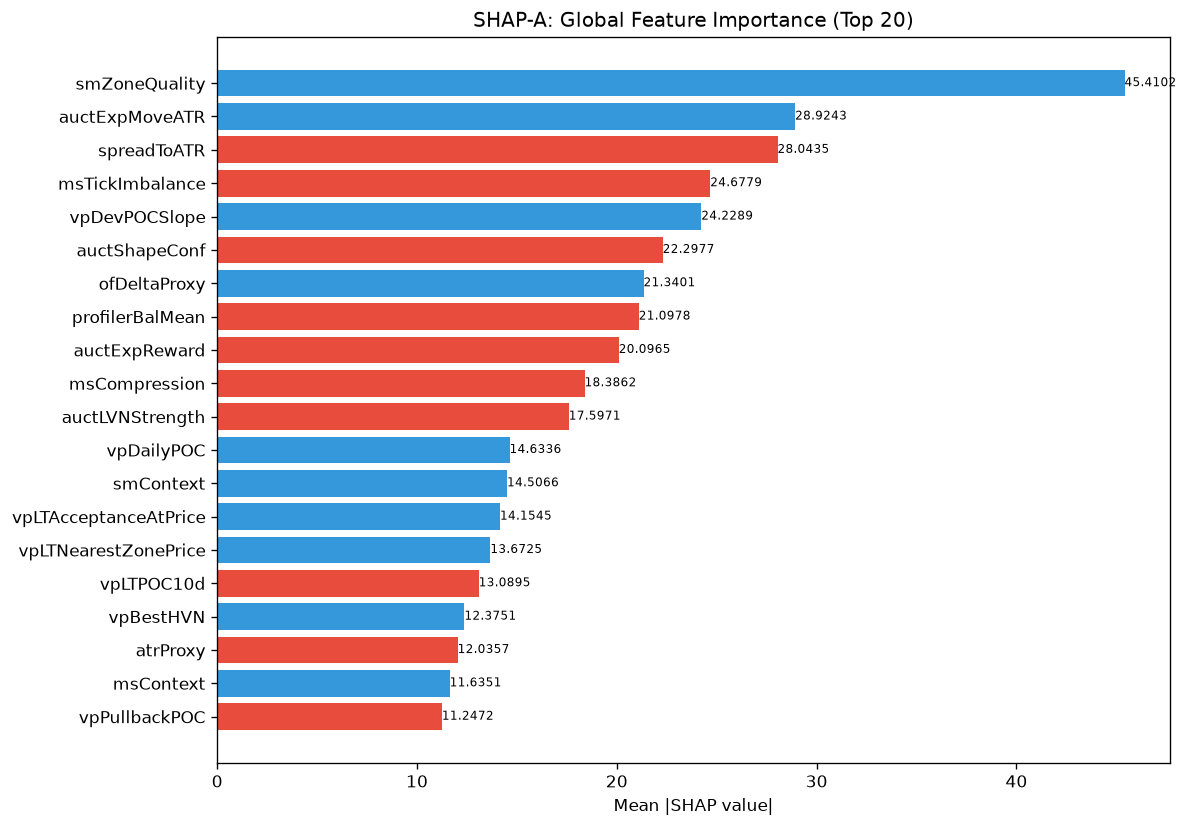

The file beside this chart, header and first rows:
feature, category, mean_abs_shap, mean_shap, std_shap, rank
smZoneQuality, unknown, 45.41, 2.291, 25.73, 1
auctExpMoveATR, unknown, 28.92, 4.536, 41.1, 2
spreadToATR, unknown, 28.04, -0.6324, 50, 3
msTickImbalance, unknown, 24.68, -4.849, 26.94, 4
vpDevPOCSlope, unknown, 24.23, 1.168, 28.5, 5
auctShapeConf, unknown, 22.3, -4.059, 13.83, 6
ofDeltaProxy, unknown, 21.34, 2.964, 15.64, 7
profilerBalMean, unknown, 21.1, -2.355, 11.86, 8
auctExpReward, unknown, 20.1, -3.214, 14.45, 9
msCompression, unknown, 18.39, -1.117, 16.86, 10
auctLVNStrength, unknown, 17.6, -1.781, 25.07, 11
vpDailyPOC, unknown, 14.63, 0.6926, 23.99, 12
smContext, engine_composite, 14.51, 0.1194, 8.53, 13
vpLTAcceptanceAtPrice, unknown, 14.15, 0.8638, 15.58, 14
vpLTNearestZonePrice, unknown, 13.67, 2.216, 22.35, 15
vpLTPOC10d, unknown, 13.09, -1.017, 13.97, 16
vpBestHVN, unknown, 12.38, 1.028, 14.66, 17
atrProxy, unknown, 12.04, -0.5505, 11.92, 18
msContext, engine_composite, 11.64, 0.5822, 21.59, 19
vpPullbackPOC, unknown, 11.25, -0.2529, 15.54, 20
auctExhaustion, unknown, 11.03, 2.45, 8.226, 21
entryVpVAH, unknown, 11.01, 0.4891, 14.43, 22
auctReversalRisk, unknown, 10.98, -1.196, 8.956, 23
liqSessionLiq, unknown, 10.88, 1.367, 7.861, 24
msTickVelocity, unknown, 10.8, -0.2175, 10.85, 25
vpLTMajorLVNStrength, unknown, 10.77, -1.141, 11.95, 26
auctHVNStrength, unknown, 10.56, 0.281, 6.841, 27
ofContext, engine_composite, 8.399, 0.411, 8.889, 28
vpLTMajorLVNPrice, unknown, 8.375, -1.872, 9.568, 29
liqContext, engine_composite, 8.255, 0.2385, 9.429, 30
auctTargetPrice, unknown, 8.173, -1.331, 12.09, 31
entryVpDevPOCDir, unknown, 7.996, -0.6634, 8.776, 32
entryLTNearestZoneStrength, unknown, 7.417, -1.772, 4.436, 33
ofAbsorption, unknown, 7.19, 0.2993, 6.553, 34
liqStopCluster, unknown, 6.935, -1.388, 5.486, 35
smFVG, unknown, 5.795, -0.3522, 3.992, 36
vpVAH, unknown, 5.523, 0.7832, 7.749, 37
chochScore, unknown, 5.512, 0.2158, 4.145, 38
TP, unknown, 5.017, -0.2834, 5.407, 39
ofParticipation, unknown, 4.93, -0.2414, 3.507, 40
profilerTQMean, unknown, 4.843, 0.9772, 4.545, 41
structDistATR, unknown, 4.836, 0.5433, 3.465, 42
vpNearestNakedPOC, unknown, 4.83, 0.01386, 7.385, 43
vpLTPOCAcceleration, unknown, 4.612, 0.2137, 5.79, 44
vpDistCompPOC, unknown, 4.254, -0.2569, 2.193, 45
auctDistLVN, unknown, 4.14, -0.7303, 3.696, 46
vpPriceVsPOC, unknown, 4.07, 0.696, 3.894, 47
chochLevel, unknown, 3.868, -0.5045, 8.154, 48
auctRegimeConf, unknown, 3.85, -0.5889, 2.662, 49
auctAcceptance, unknown, 3.83, -0.1105, 3.922, 50
vpVAOverlapRatio, unknown, 3.825, -0.5156, 2.534, 51
vpDistNakedPOC_ATR, unknown, 3.614, -0.7453, 3.041, 52
vpCompPOC, unknown, 3.56, -0.423, 2.884, 53
auctDistHVN, unknown, 3.442, -0.6516, 4.056, 54
entryAuctReversalRisk, unknown, 3.437, -0.4864, 3.285, 55
entryProfilerSamples, unknown, 3.322, 0.269, 2.79, 56
entryAuctExpReward, unknown, 3.119, -0.5819, 2.559, 57
vpBestHVNScore, unknown, 3.056, -0.3284, 3.375, 58
RR, unknown, 2.767, 0.2442, 1.558, 59
vpLTBalanceStability, unknown, 2.732, -0.5645, 2.511, 60
... 112 more rows
